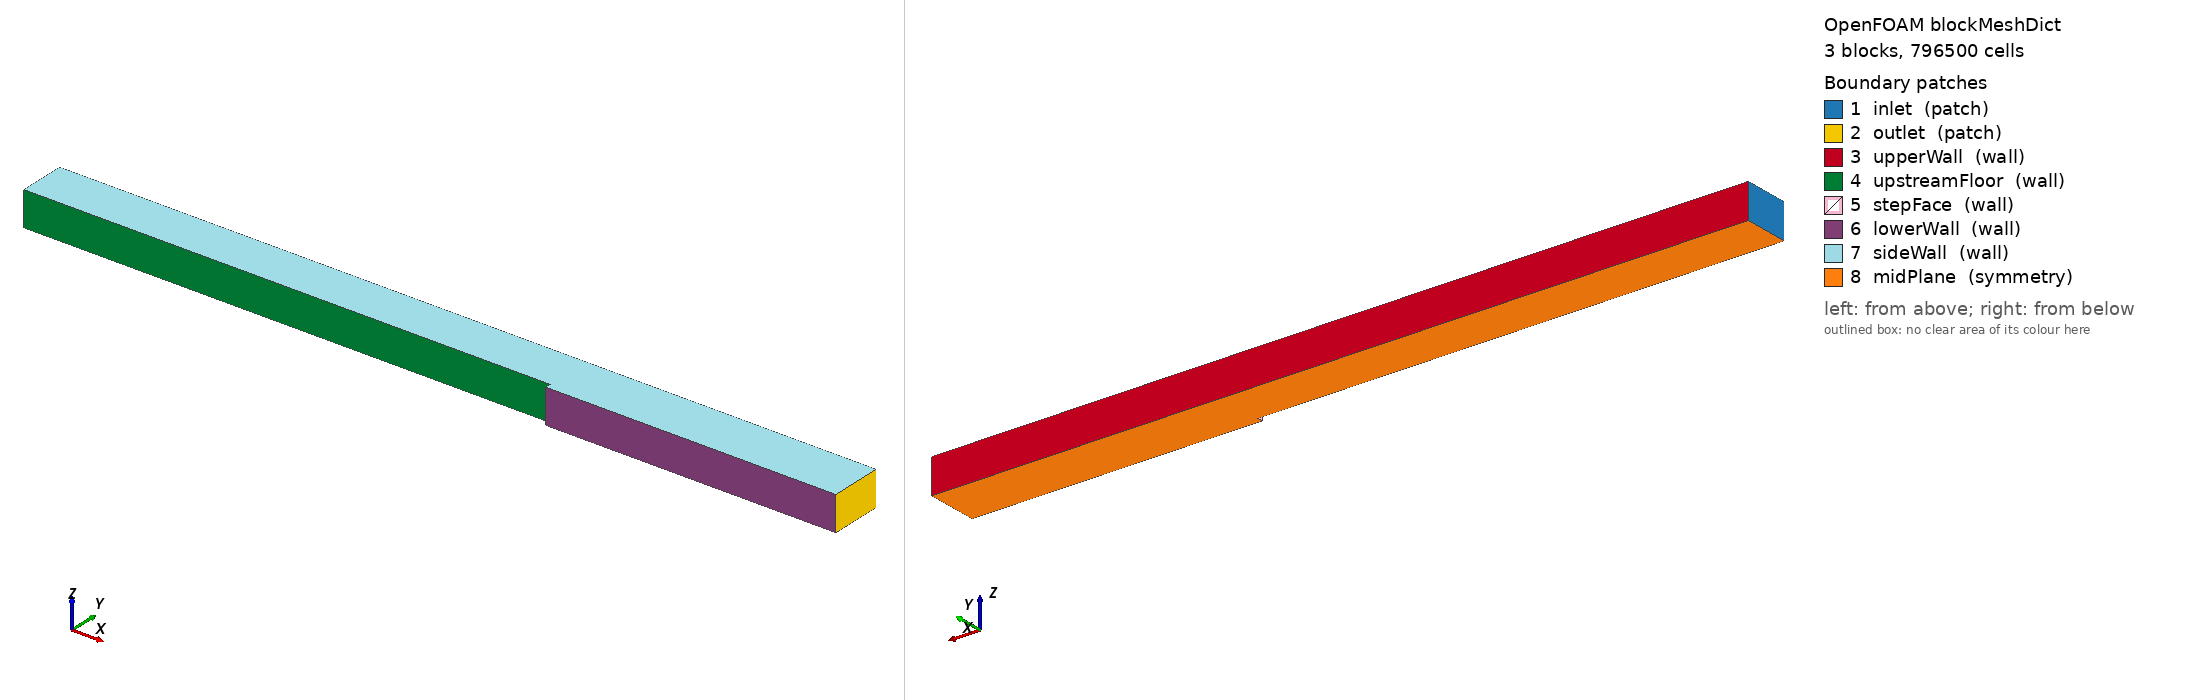

OpenFOAM case: the mesh blockMesh builds from blockMeshDict, 3 block(s), 796500 cells. Boundary patches (legend numbers): 1 inlet (patch), 2 outlet (patch), 3 upperWall (wall), 4 upstreamFloor (wall), 5 stepFace (wall), 6 lowerWall (wall), 7 sideWall (wall), 8 midPlane (symmetry). Left view from above one corner, right view from below the opposite corner. Boundary conditions: 0 field file(s) under 0/; 0 of 8 drawn patches have an entry in a shipped field file.

=== system/blockMeshDict ===
FoamFile
{
    format      ascii;
    class       dictionary;
    object      blockMeshDict;
}

convertToMeters 1;
vertices
(
    (-1.153 0.0127 0)
    (0 0.0127 0)
    (0 0.1143 0)
    (-1.153 0.1143 0)
    (0 0 0)
    (0.635 0 0)
    (0.635 0.0127 0)
    (0.635 0.1143 0)
    (-1.153 0.0127 0.0755)
    (0 0.0127 0.0755)
    (0 0.1143 0.0755)
    (-1.153 0.1143 0.0755)
    (0 0 0.0755)
    (0.635 0 0.0755)
    (0.635 0.0127 0.0755)
    (0.635 0.1143 0.0755)
);
blocks
(
    hex (0 1 2 3 8 9 10 11) (100 60 45) simpleGrading (0.0125858768785 ((0.5 0.5 1946.84113842) (0.5 0.5 0.00051365259356)) 0.000338240288457)
    hex (4 5 6 1 12 13 14 9) (130 30 45) simpleGrading (((0.3 0.615384615385 9.33663459541) (0.7 0.384615384615 2.03423438861)) ((0.5 0.5 364.539995733) (0.5 0.5 0.00274318322188)) 0.000338240288457)
    hex (1 6 7 2 9 14 15 10) (130 60 45) simpleGrading (((0.3 0.615384615385 9.33663459541) (0.7 0.384615384615 2.03423438861)) ((0.5 0.5 1946.84113842) (0.5 0.5 0.00051365259356)) 0.000338240288457)
);
boundary
(
    inlet          { type patch; faces ((0 8 11 3)); }
    outlet         { type patch; faces ((5 6 14 13) (6 7 15 14)); }
    upperWall      { type wall;  faces ((3 11 10 2) (2 10 15 7)); }
    upstreamFloor  { type wall;  faces ((0 1 9 8)); }
    stepFace       { type wall;  faces ((4 12 9 1)); }
    lowerWall      { type wall;  faces ((4 5 13 12)); }
    sideWall       { type wall; faces ((8 9 10 11) (12 13 14 9) (9 14 15 10)); }
    midPlane       { type symmetry; faces ((0 3 2 1) (4 1 6 5) (1 2 7 6)); }
);


=== system/controlDict ===
FoamFile
{
    format      ascii;
    class       dictionary;
    object      controlDict;
}

solver          incompressibleFluid;
startFrom       latestTime;
startTime       0;
stopAt          endTime;
endTime         12000;
deltaT          1;
writeControl    timeStep;
writeInterval   12000;
writeFormat     ascii;
writePrecision  12;
writeCompression off;
timeFormat      general;
timePrecision   8;
runTimeModifiable false;
functions
{
    #includeFunc wallShearStress
    #includeFunc yPlus
    inletFlow  { type surfaceFieldValue; libs ("libfieldFunctionObjects.so"); executeControl writeTime; writeControl writeTime; writeFields false; log false; patch inlet; fields (phi); operation sum; }
    outletFlow { type surfaceFieldValue; libs ("libfieldFunctionObjects.so"); executeControl writeTime; writeControl writeTime; writeFields false; log false; patch outlet; fields (phi); operation sum; }
    probes     { type probes; libs ("libsampling.so"); writeControl timeStep; writeInterval 50; fields (p U); probeLocations ((-0.0508 0.012703 0.00627169725107) (0.381 3e-06 0.00627169725107) (-0.0508 0.0635 0.00627169725107)); }
}
